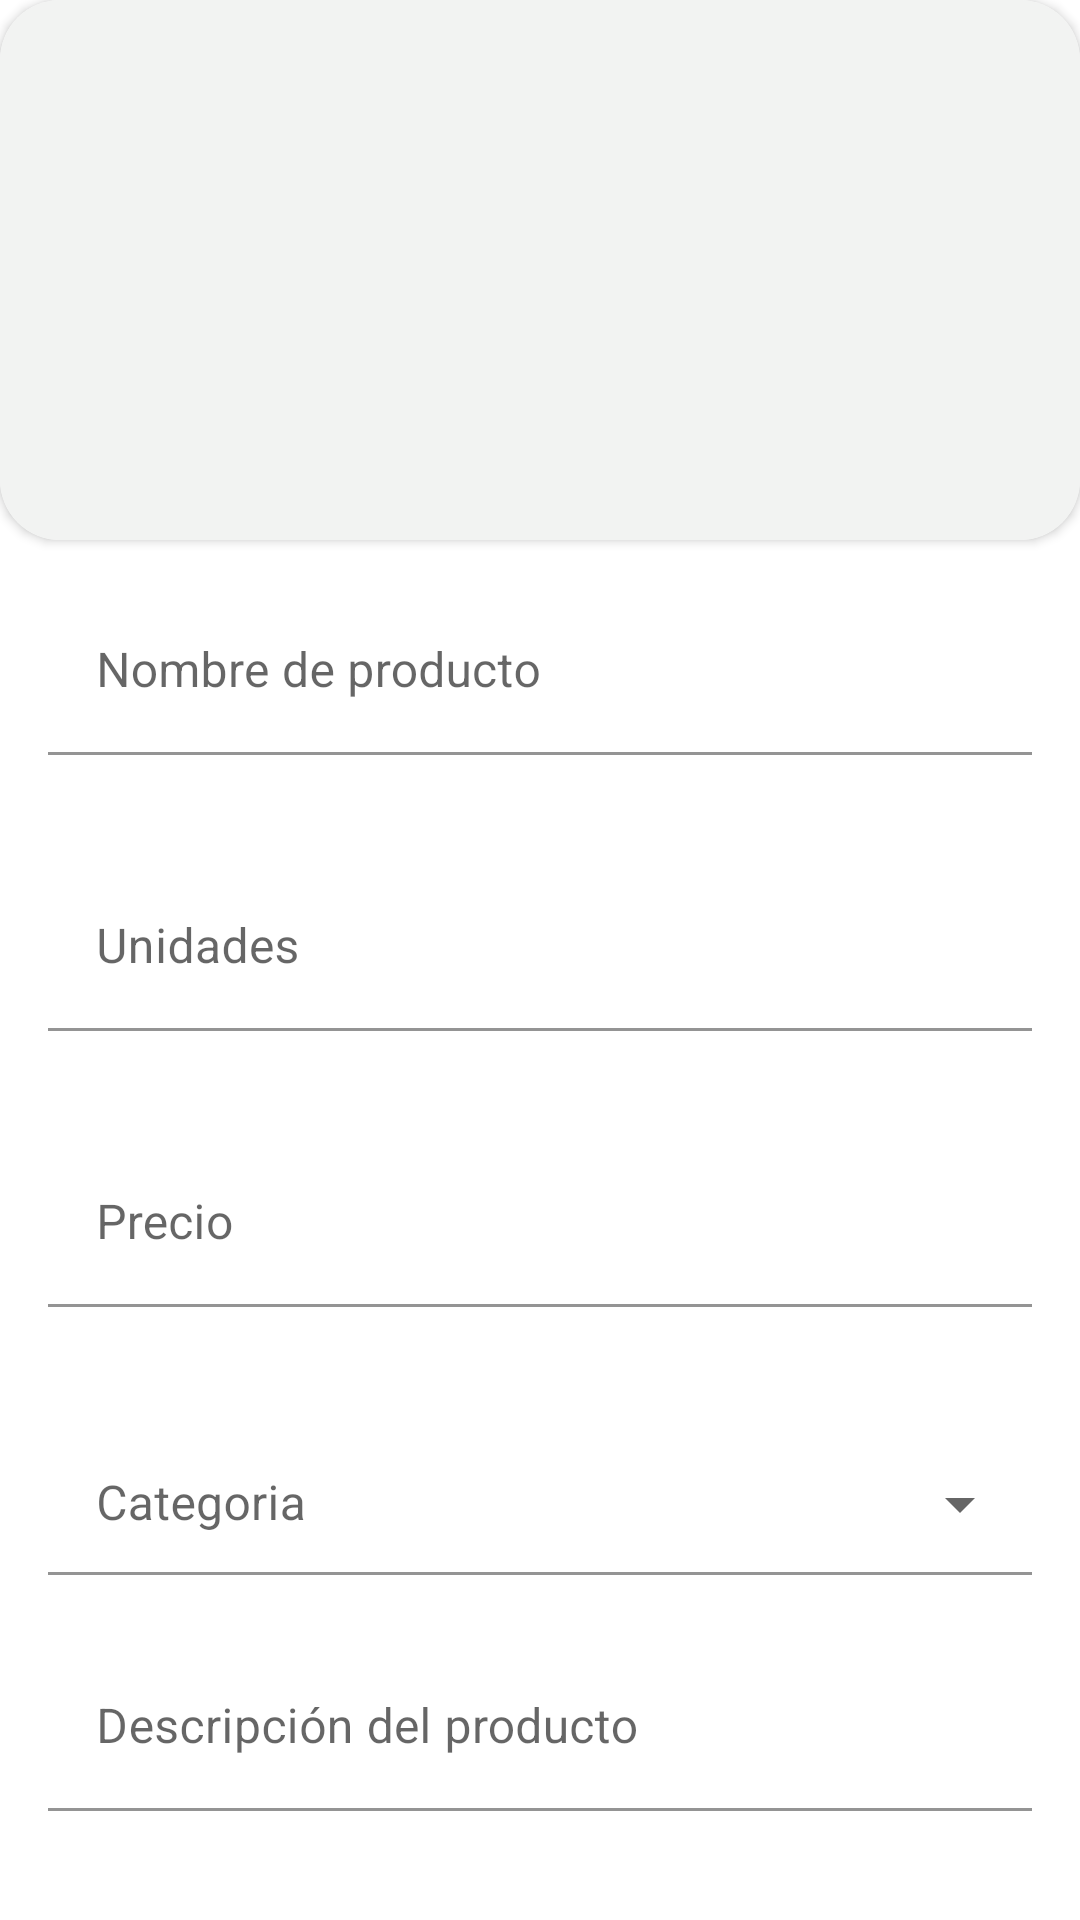

Produce the Android XML layout that renders to this screen, including the resource entries it uses.
<!-- AndroidManifest.xml: application theme Theme.BodegaUbita -->
<!-- res/layout/activity_product_admin_detail.xml -->
<?xml version="1.0" encoding="utf-8"?>
<androidx.constraintlayout.widget.ConstraintLayout xmlns:android="http://schemas.android.com/apk/res/android"
    xmlns:app="http://schemas.android.com/apk/res-auto"
    xmlns:tools="http://schemas.android.com/tools"
    android:layout_width="match_parent"
    android:layout_height="match_parent"
    tools:context=".ui.admin.product.ProductAdminDetailActivity">

    <androidx.cardview.widget.CardView
        android:id="@+id/cardView"
        android:layout_width="match_parent"
        android:layout_height="wrap_content"
        app:cardCornerRadius="20dp"
        app:layout_constraintEnd_toEndOf="parent"
        app:layout_constraintStart_toStartOf="parent"
        app:layout_constraintTop_toTopOf="parent">

        <androidx.constraintlayout.widget.ConstraintLayout
            android:layout_width="match_parent"
            android:layout_height="match_parent"
            android:background="@color/gray">

            <ImageView
                android:id="@+id/btnBack"
                android:layout_width="wrap_content"
                android:layout_height="wrap_content"
                android:layout_marginStart="16dp"
                android:layout_marginTop="16dp"
                app:layout_constraintStart_toStartOf="parent"
                app:layout_constraintTop_toTopOf="parent"
                app:srcCompat="@drawable/icon_back_arrow" />

            <ImageView
                android:id="@+id/ivProductImage"
                android:layout_width="200dp"
                android:layout_height="100dp"
                android:layout_marginVertical="40dp"
                app:layout_constraintBottom_toBottomOf="parent"
                app:layout_constraintEnd_toEndOf="parent"
                app:layout_constraintStart_toStartOf="parent"
                app:layout_constraintTop_toTopOf="parent"
                tools:srcCompat="@tools:sample/avatars" />

        </androidx.constraintlayout.widget.ConstraintLayout>
    </androidx.cardview.widget.CardView>

    <com.google.android.material.textfield.TextInputLayout
        android:id="@+id/tilName"
        android:layout_width="match_parent"
        android:layout_height="wrap_content"
        android:layout_marginHorizontal="16dp"
        android:layout_marginTop="16dp"
        app:errorEnabled="true"
        app:layout_constraintStart_toStartOf="parent"
        app:layout_constraintTop_toBottomOf="@+id/cardView">

        <com.google.android.material.textfield.TextInputEditText
            android:id="@+id/edtName"
            android:layout_width="match_parent"
            android:layout_height="wrap_content"
            android:background="@color/white"
            android:hint="Nombre de producto"
            android:inputType="text" />
    </com.google.android.material.textfield.TextInputLayout>

    <com.google.android.material.textfield.TextInputLayout
        android:id="@+id/tilUnit"
        android:layout_width="match_parent"
        android:layout_height="wrap_content"
        android:layout_marginHorizontal="16dp"
        android:layout_marginTop="16dp"
        app:errorEnabled="true"
        app:layout_constraintStart_toStartOf="parent"
        app:layout_constraintTop_toBottomOf="@+id/tilName">

        <com.google.android.material.textfield.TextInputEditText
            android:id="@+id/edtUnit"
            android:layout_width="match_parent"
            android:layout_height="wrap_content"
            android:background="@color/white"
            android:hint="Unidades"
            android:inputType="text" />
    </com.google.android.material.textfield.TextInputLayout>

    <com.google.android.material.textfield.TextInputLayout
        android:id="@+id/tilPrice"
        android:layout_width="match_parent"
        android:layout_height="wrap_content"
        android:layout_marginHorizontal="16dp"
        android:layout_marginTop="16dp"
        app:errorEnabled="true"
        app:layout_constraintStart_toStartOf="parent"
        app:layout_constraintTop_toBottomOf="@+id/tilUnit">

        <com.google.android.material.textfield.TextInputEditText
            android:id="@+id/edtPrice"
            android:layout_width="match_parent"
            android:layout_height="wrap_content"
            android:background="@color/white"
            android:hint="Precio"
            android:inputType="numberDecimal" />
    </com.google.android.material.textfield.TextInputLayout>

    <com.google.android.material.textfield.TextInputLayout
        android:id="@+id/tilCategory"
        android:layout_width="match_parent"
        android:layout_marginStart="16dp"
        android:layout_marginTop="16dp"
        android:layout_marginEnd="16dp"
        android:layout_height="60dp"
        style="@style/Widget.MaterialComponents.TextInputLayout.OutlinedBox.Dense.ExposedDropdownMenu"
        app:errorEnabled="true"
        app:boxStrokeWidth="0dp"
        app:layout_constraintStart_toStartOf="parent"
        app:layout_constraintTop_toBottomOf="@+id/tilPrice">

        <AutoCompleteTextView
            android:id="@+id/spCategory"
            android:layout_width="match_parent"
            android:layout_height="wrap_content"
            android:background="@drawable/bottom_border"
            android:inputType="none"
            android:focusable="false"
            android:hint="Categoria" />
    </com.google.android.material.textfield.TextInputLayout>

    <com.google.android.material.textfield.TextInputLayout
        android:id="@+id/tilDescription"
        android:layout_width="match_parent"
        android:layout_height="wrap_content"
        android:layout_marginHorizontal="16dp"
        android:layout_marginTop="16dp"
        app:errorEnabled="true"
        app:layout_constraintStart_toStartOf="parent"
        app:layout_constraintTop_toBottomOf="@+id/tilCategory">

        <com.google.android.material.textfield.TextInputEditText
            android:id="@+id/edtDescription"
            android:layout_width="match_parent"
            android:layout_height="wrap_content"
            android:background="@color/white"
            android:maxLines="2"
            android:hint="Descripción del producto"
            android:inputType="textMultiLine" />
    </com.google.android.material.textfield.TextInputLayout>

    <Button
        android:id="@+id/btnAddProduct"
        android:layout_width="match_parent"
        android:layout_height="wrap_content"
        android:layout_marginStart="16dp"
        android:layout_marginTop="16dp"
        android:layout_marginEnd="16dp"
        android:backgroundTint="@color/button"
        android:padding="20dp"
        android:text="Agregar Producto"
        android:textColor="@color/button_text"
        app:layout_constraintEnd_toEndOf="parent"
        app:layout_constraintStart_toStartOf="parent"
        app:layout_constraintTop_toBottomOf="@+id/tilDescription" />

    <ProgressBar
        android:id="@+id/progressBar"
        style="?android:attr/progressBarStyle"
        android:layout_width="wrap_content"
        android:layout_height="wrap_content"
        android:visibility="gone"
        app:layout_constraintBottom_toBottomOf="parent"
        app:layout_constraintEnd_toEndOf="parent"
        app:layout_constraintStart_toStartOf="parent"
        app:layout_constraintTop_toTopOf="parent" />


</androidx.constraintlayout.widget.ConstraintLayout>
<!-- resources referenced by this layout -->
<resources>
  <color name="button">#53b175</color>
  <color name="button_text">#FFF9FF</color>
  <color name="gray">#f2f3f2</color>
  <color name="white">#FFFFFFFF</color>
  <!-- drawable bottom_border (drawable) -->
  <?xml version="1.0" encoding="utf-8"?>
  <layer-list xmlns:android="http://schemas.android.com/apk/res/android">
      <item>
          <shape android:shape="rectangle">
              <solid android:color="@android:color/transparent" />
          </shape>
      </item>
      <item android:top="-2dp" android:right="-2dp" android:left="-2dp">
          <shape>
              <solid android:color="@android:color/transparent" />
              <stroke
                  android:width="1dp"
                  android:color="#949494" />
          </shape>
      </item>
  </layer-list>
  <style name="Theme.BodegaUbita" parent="Theme.MaterialComponents.DayNight.DarkActionBar">
          
          <item name="colorPrimary">@color/primary</item>
          <item name="colorPrimaryVariant">@color/primary</item>
          <item name="colorOnPrimary">@color/white</item>
          
          <item name="colorSecondary">@color/teal_200</item>
          <item name="colorSecondaryVariant">@color/teal_700</item>
          <item name="colorOnSecondary">@color/black</item>
          
          <item name="android:statusBarColor">?attr/colorPrimaryVariant</item>
          
          <item name="fontFamily">@font/lato_regular</item>
      </style>
  <color name="primary">#53b175</color>
  <color name="teal_200">#FF03DAC5</color>
  <color name="teal_700">#FF018786</color>
  <color name="black">#FF000000</color>
</resources>
